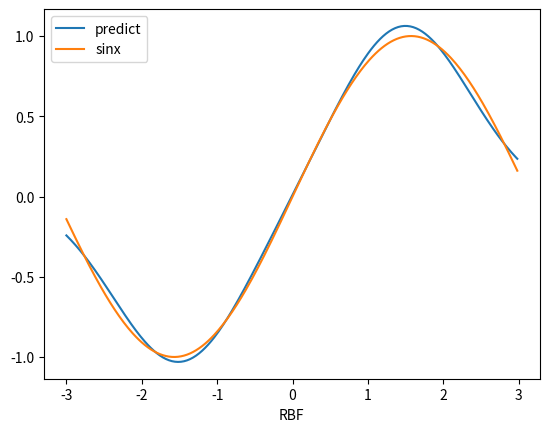

This chart was generated by the following Python code:
import numpy as np
import matplotlib.pyplot as plt


class RBF():
    def __init__(self, k=2, lr=0.01):
        self.k = k
        self.lr = lr

        self.w = np.random.randn(k)
        self.b = np.random.randn(1)


    def fit(self, X, y, epochs=1000):

        # find centers and derivations
        self.centers = np.random.choice(X, size=self.k)
        prev = self.centers.copy()
        self.deviations = np.zeros(self.k)
        tamam = False

        while not tamam:
            distances = np.abs(X[:, np.newaxis] - self.centers[np.newaxis, :])

            closestCluster = np.argmin(distances, axis=1)

            for i in range(self.k):
                pointsForCluster = X[closestCluster == i]
                if len(pointsForCluster) > 0:
                    self.centers[i] = np.average(pointsForCluster, axis=0) 

            tamam = np.linalg.norm(self.centers - prev) < 0.00001
            prev = self.centers.copy()

        distances = np.abs(X[:, np.newaxis] - self.centers[np.newaxis, :])
        closestCluster = np.argmin(distances, axis=1)

        for i in range(self.k):
            self.deviations[i] = np.std(X[closestCluster == i])

        # training
        for epoch in range(epochs):
            for i in range(X.shape[0]):
                a = np.array([self.G(X[i], c, s) for c, s, in zip(self.centers, self.deviations)])
                F = a.T.dot(self.w) + self.b
        
                error = -(y[i] - F)
    
                # update weights
                self.w = self.w - self.lr * a * error
                self.b = self.b - self.lr * error

    
    # Gaussian RBF
    def G(self, x, c, s): 
        return np.exp(-1 / (2 * s**2) * (x-c)**2)


    def predict(self, X):
        predictions = []
        for i in range(X.shape[0]):
            a = np.array([self.G(X[i], c, s) for c, s, in zip(self.centers, self.deviations)])
            F = a.T.dot(self.w) + self.b
            predictions.append(F)
        return predictions



X = np.arange(-150, 150) / 50
y = np.sin(X)

rbf = RBF(lr=0.01, k=2)
rbf.fit(X, y, epochs=1000)

predictions = rbf.predict(X)

plt.plot(X, predictions)
plt.plot(X, y)
plt.legend(["predict", "sinx"])
plt.xlabel('RBF')
plt.show()



